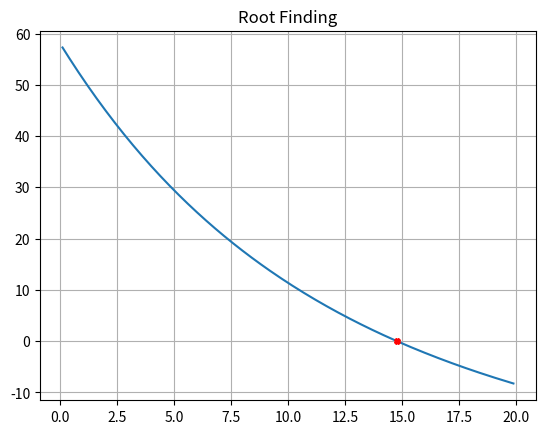

Here is the Python script that generated this plot:
import numpy as np
import matplotlib.pyplot as plt

def function(c):
    m=68.1; g=9.8 ; v=40 ; t=10
    return (g*m/c)*(1-np.exp(-(c/m)*t))-v

def limits(a,b,n):
    limits=[]
    sum=a;
    while(sum<=b):
        limits.append(sum)
        sum=sum+(b-a)/n
    return np.array(limits)


def main():
    
    c=np.arange(0,20,0.1)
    f=function(c)
    plt.figure()
    plt.plot(c,f)
    
    a= 1           #Limite inferior del intervalo de búsqueda Inicial.
    b= 20           #Limite superior del interval de búsqueda inicial.
    n= 2            #Número de divisiones.
    tol = 1e-8      #Toleracia de la Respuesta
    solucion=0      #Inicialización de la Solucion.
    valor=0         #Valor final de la función en la Solución.
    
    candidatos=np.zeros(n+1)
    
    if function(a)*function(b)<=0:
    
        while (True):
            
            candidatos=limits(a,b,n)
            resultados=function(candidatos)

            if (abs(resultados)<=tol).any():
                solucion=candidatos[abs(resultados)<=1e-8][0]
                valor=resultados[abs(resultados)<=1e-8][0]
                print(solucion,valor)
                break
            else:
                i=0
                sign=1
                while(sign==1):
                    sign=np.sign(resultados[i]*resultados[i+1])
                    i+=1
                
                a=candidatos[i-1]
                b=candidatos[i]
    else:
        print("El intervalo no funciona")

    plt.plot([solucion], [valor], marker='X', markersize=4, color="red")
    plt.grid()
    plt.title("Root Finding")
    plt.savefig("f2.png")
    plt.show()


if __name__=='__main__':
    main()
